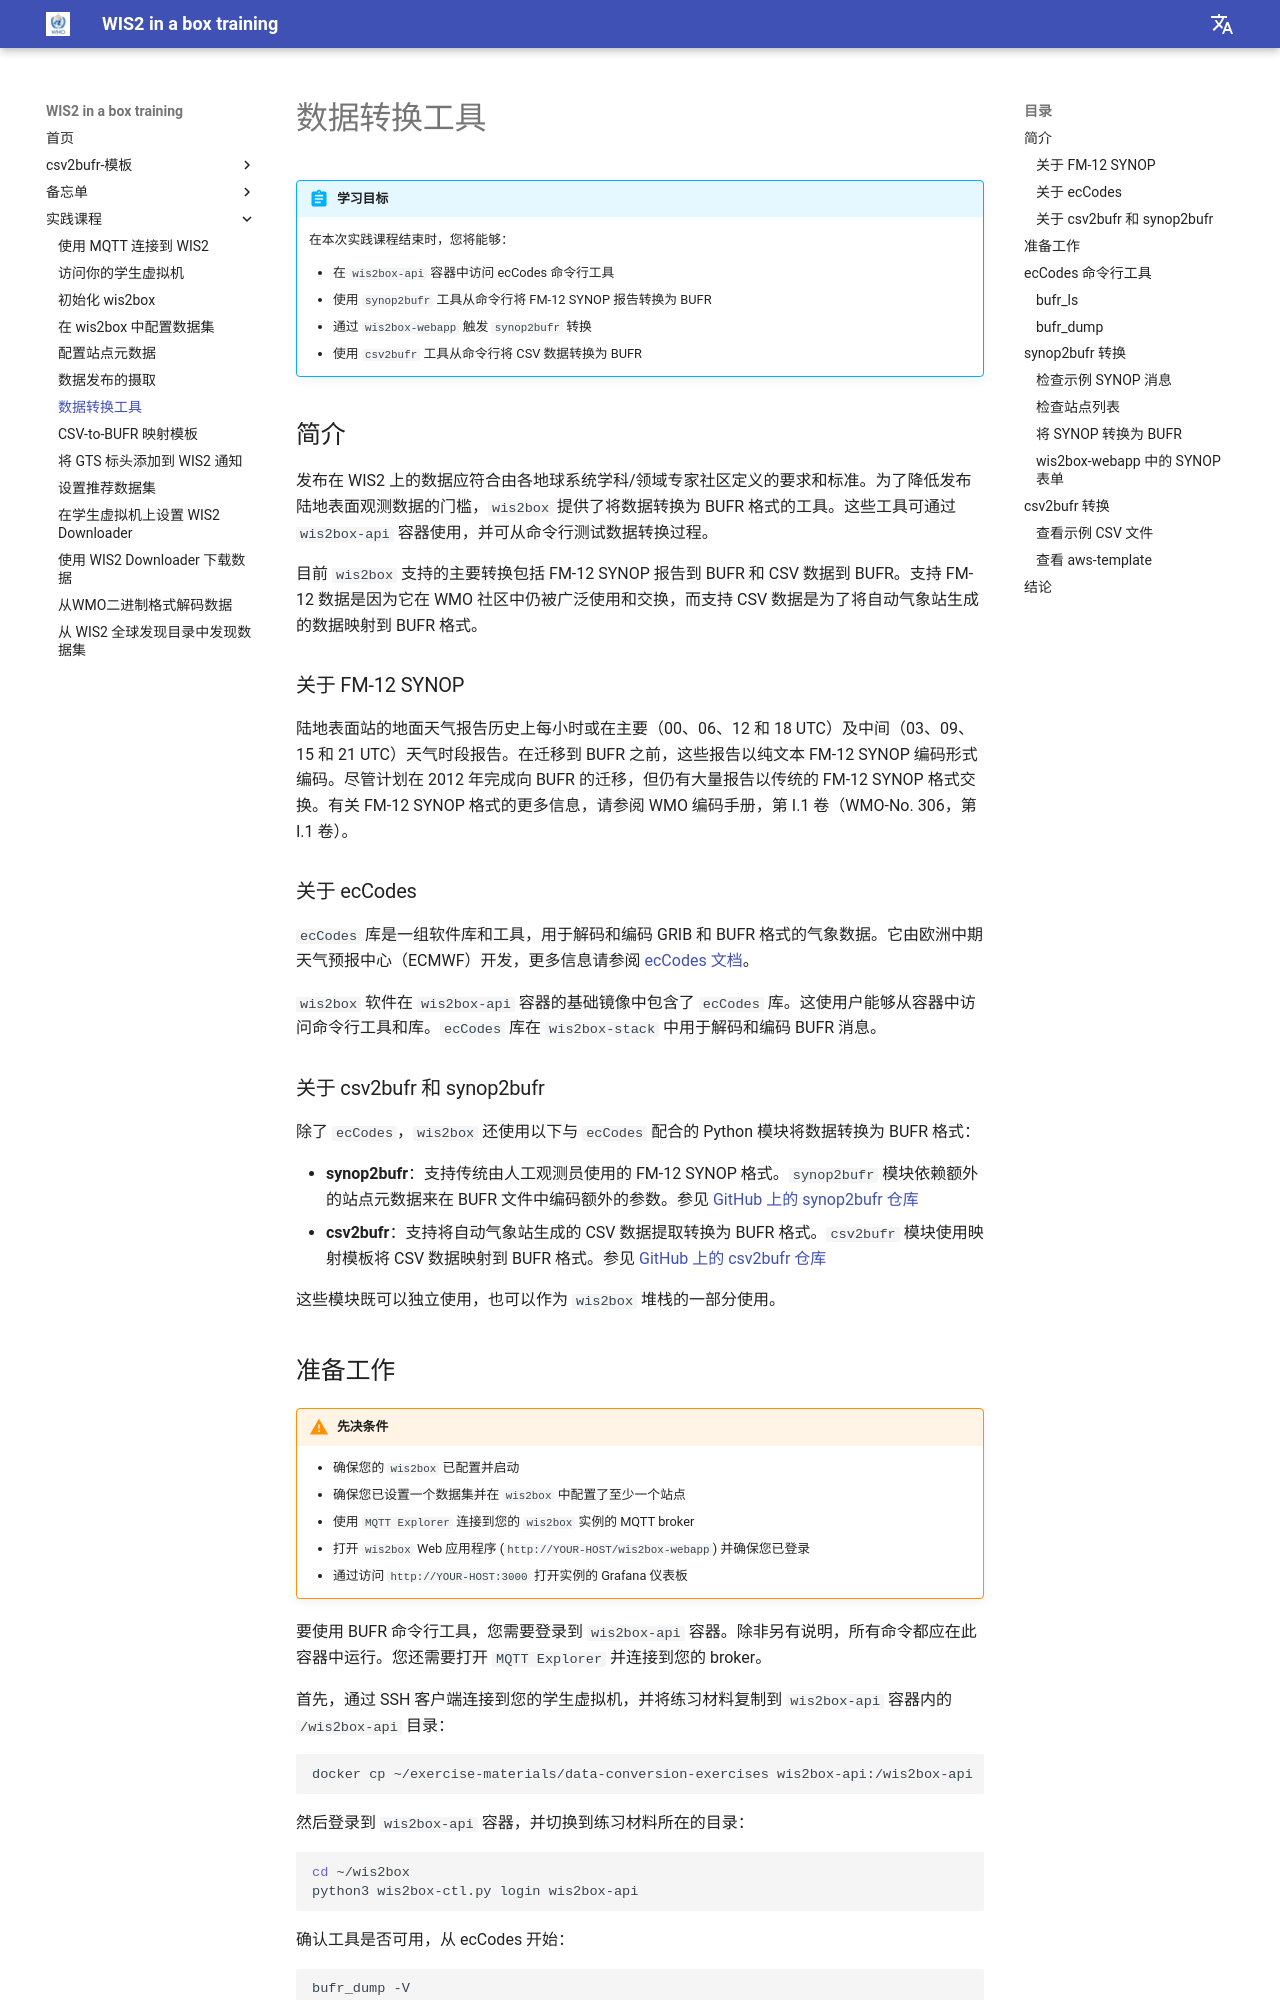

repository: wmo-im/wis2box-training · page: zh/practical-sessions/data-conversion-tools/index.html · generator: mkdocs

---
title: 数据转换工具
---

# 数据转换工具

!!! abstract "学习目标"
    在本次实践课程结束时，您将能够：

    - 在 `wis2box-api` 容器中访问 ecCodes 命令行工具
    - 使用 `synop2bufr` 工具从命令行将 FM-12 SYNOP 报告转换为 BUFR
    - 通过 `wis2box-webapp` 触发 `synop2bufr` 转换
    - 使用 `csv2bufr` 工具从命令行将 CSV 数据转换为 BUFR

## 简介

发布在 WIS2 上的数据应符合由各地球系统学科/领域专家社区定义的要求和标准。为了降低发布陆地表面观测数据的门槛，`wis2box` 提供了将数据转换为 BUFR 格式的工具。这些工具可通过 `wis2box-api` 容器使用，并可从命令行测试数据转换过程。

目前 `wis2box` 支持的主要转换包括 FM-12 SYNOP 报告到 BUFR 和 CSV 数据到 BUFR。支持 FM-12 数据是因为它在 WMO 社区中仍被广泛使用和交换，而支持 CSV 数据是为了将自动气象站生成的数据映射到 BUFR 格式。

### 关于 FM-12 SYNOP

陆地表面站的地面天气报告历史上每小时或在主要（00、06、12 和 18 UTC）及中间（03、09、15 和 21 UTC）天气时段报告。在迁移到 BUFR 之前，这些报告以纯文本 FM-12 SYNOP 编码形式编码。尽管计划在 2012 年完成向 BUFR 的迁移，但仍有大量报告以传统的 FM-12 SYNOP 格式交换。有关 FM-12 SYNOP 格式的更多信息，请参阅 WMO 编码手册，第 I.1 卷（WMO-No. 306，第 I.1 卷）。

### 关于 ecCodes

`ecCodes` 库是一组软件库和工具，用于解码和编码 GRIB 和 BUFR 格式的气象数据。它由欧洲中期天气预报中心（ECMWF）开发，更多信息请参阅 [ecCodes 文档](https://confluence.ecmwf.int/display/ECC/ecCodes+documentation)。

`wis2box` 软件在 `wis2box-api` 容器的基础镜像中包含了 `ecCodes` 库。这使用户能够从容器中访问命令行工具和库。`ecCodes` 库在 `wis2box-stack` 中用于解码和编码 BUFR 消息。

### 关于 csv2bufr 和 synop2bufr

除了 `ecCodes`，`wis2box` 还使用以下与 `ecCodes` 配合的 Python 模块将数据转换为 BUFR 格式：

- **synop2bufr**：支持传统由人工观测员使用的 FM-12 SYNOP 格式。`synop2bufr` 模块依赖额外的站点元数据来在 BUFR 文件中编码额外的参数。参见 [GitHub 上的 synop2bufr 仓库](https://github.com/World-Meteorological-Organization/synop2bufr)
- **csv2bufr**：支持将自动气象站生成的 CSV 数据提取转换为 BUFR 格式。`csv2bufr` 模块使用映射模板将 CSV 数据映射到 BUFR 格式。参见 [GitHub 上的 csv2bufr 仓库](https://github.com/World-Meteorological-Organization/csv2bufr)

这些模块既可以独立使用，也可以作为 `wis2box` 堆栈的一部分使用。

## 准备工作

!!! warning "先决条件"

    - 确保您的 `wis2box` 已配置并启动
    - 确保您已设置一个数据集并在 `wis2box` 中配置了至少一个站点
    - 使用 `MQTT Explorer` 连接到您的 `wis2box` 实例的 MQTT broker
    - 打开 `wis2box` Web 应用程序 (`http://YOUR-HOST/wis2box-webapp`) 并确保您已登录
    - 通过访问 `http://YOUR-HOST:3000` 打开实例的 Grafana 仪表板

要使用 BUFR 命令行工具，您需要登录到 `wis2box-api` 容器。除非另有说明，所有命令都应在此容器中运行。您还需要打开 `MQTT Explorer` 并连接到您的 broker。

首先，通过 SSH 客户端连接到您的学生虚拟机，并将练习材料复制到 `wis2box-api` 容器内的 `/wis2box-api` 目录：

```bash
docker cp ~/exercise-materials/data-conversion-exercises wis2box-api:/wis2box-api
```

然后登录到 `wis2box-api` 容器，并切换到练习材料所在的目录：

```bash
cd ~/wis2box
python3 wis2box-ctl.py login wis2box-api
```

确认工具是否可用，从 ecCodes 开始：

```bash
bufr_dump -V
```

您应该看到以下响应：

```
ecCodes Version 2.44.1
```

接下来，检查 `synop2bufr` 版本：

```bash
synop2bufr --version
```

您应该看到以下响应：

```
synop2bufr, version 0.7.0
```

接下来，检查 `csv2bufr`：

```bash
csv2bufr --version
```

您应该看到以下响应：

```
csv2bufr, version 0.8.6
```

## ecCodes 命令行工具

`wis2box-api` 容器中包含的 `ecCodes` 库提供了许多用于处理 BUFR 文件的命令行工具。
接下来的练习将演示如何使用 `bufr_ls` 和 `bufr_dump` 检查 BUFR 文件的内容。
